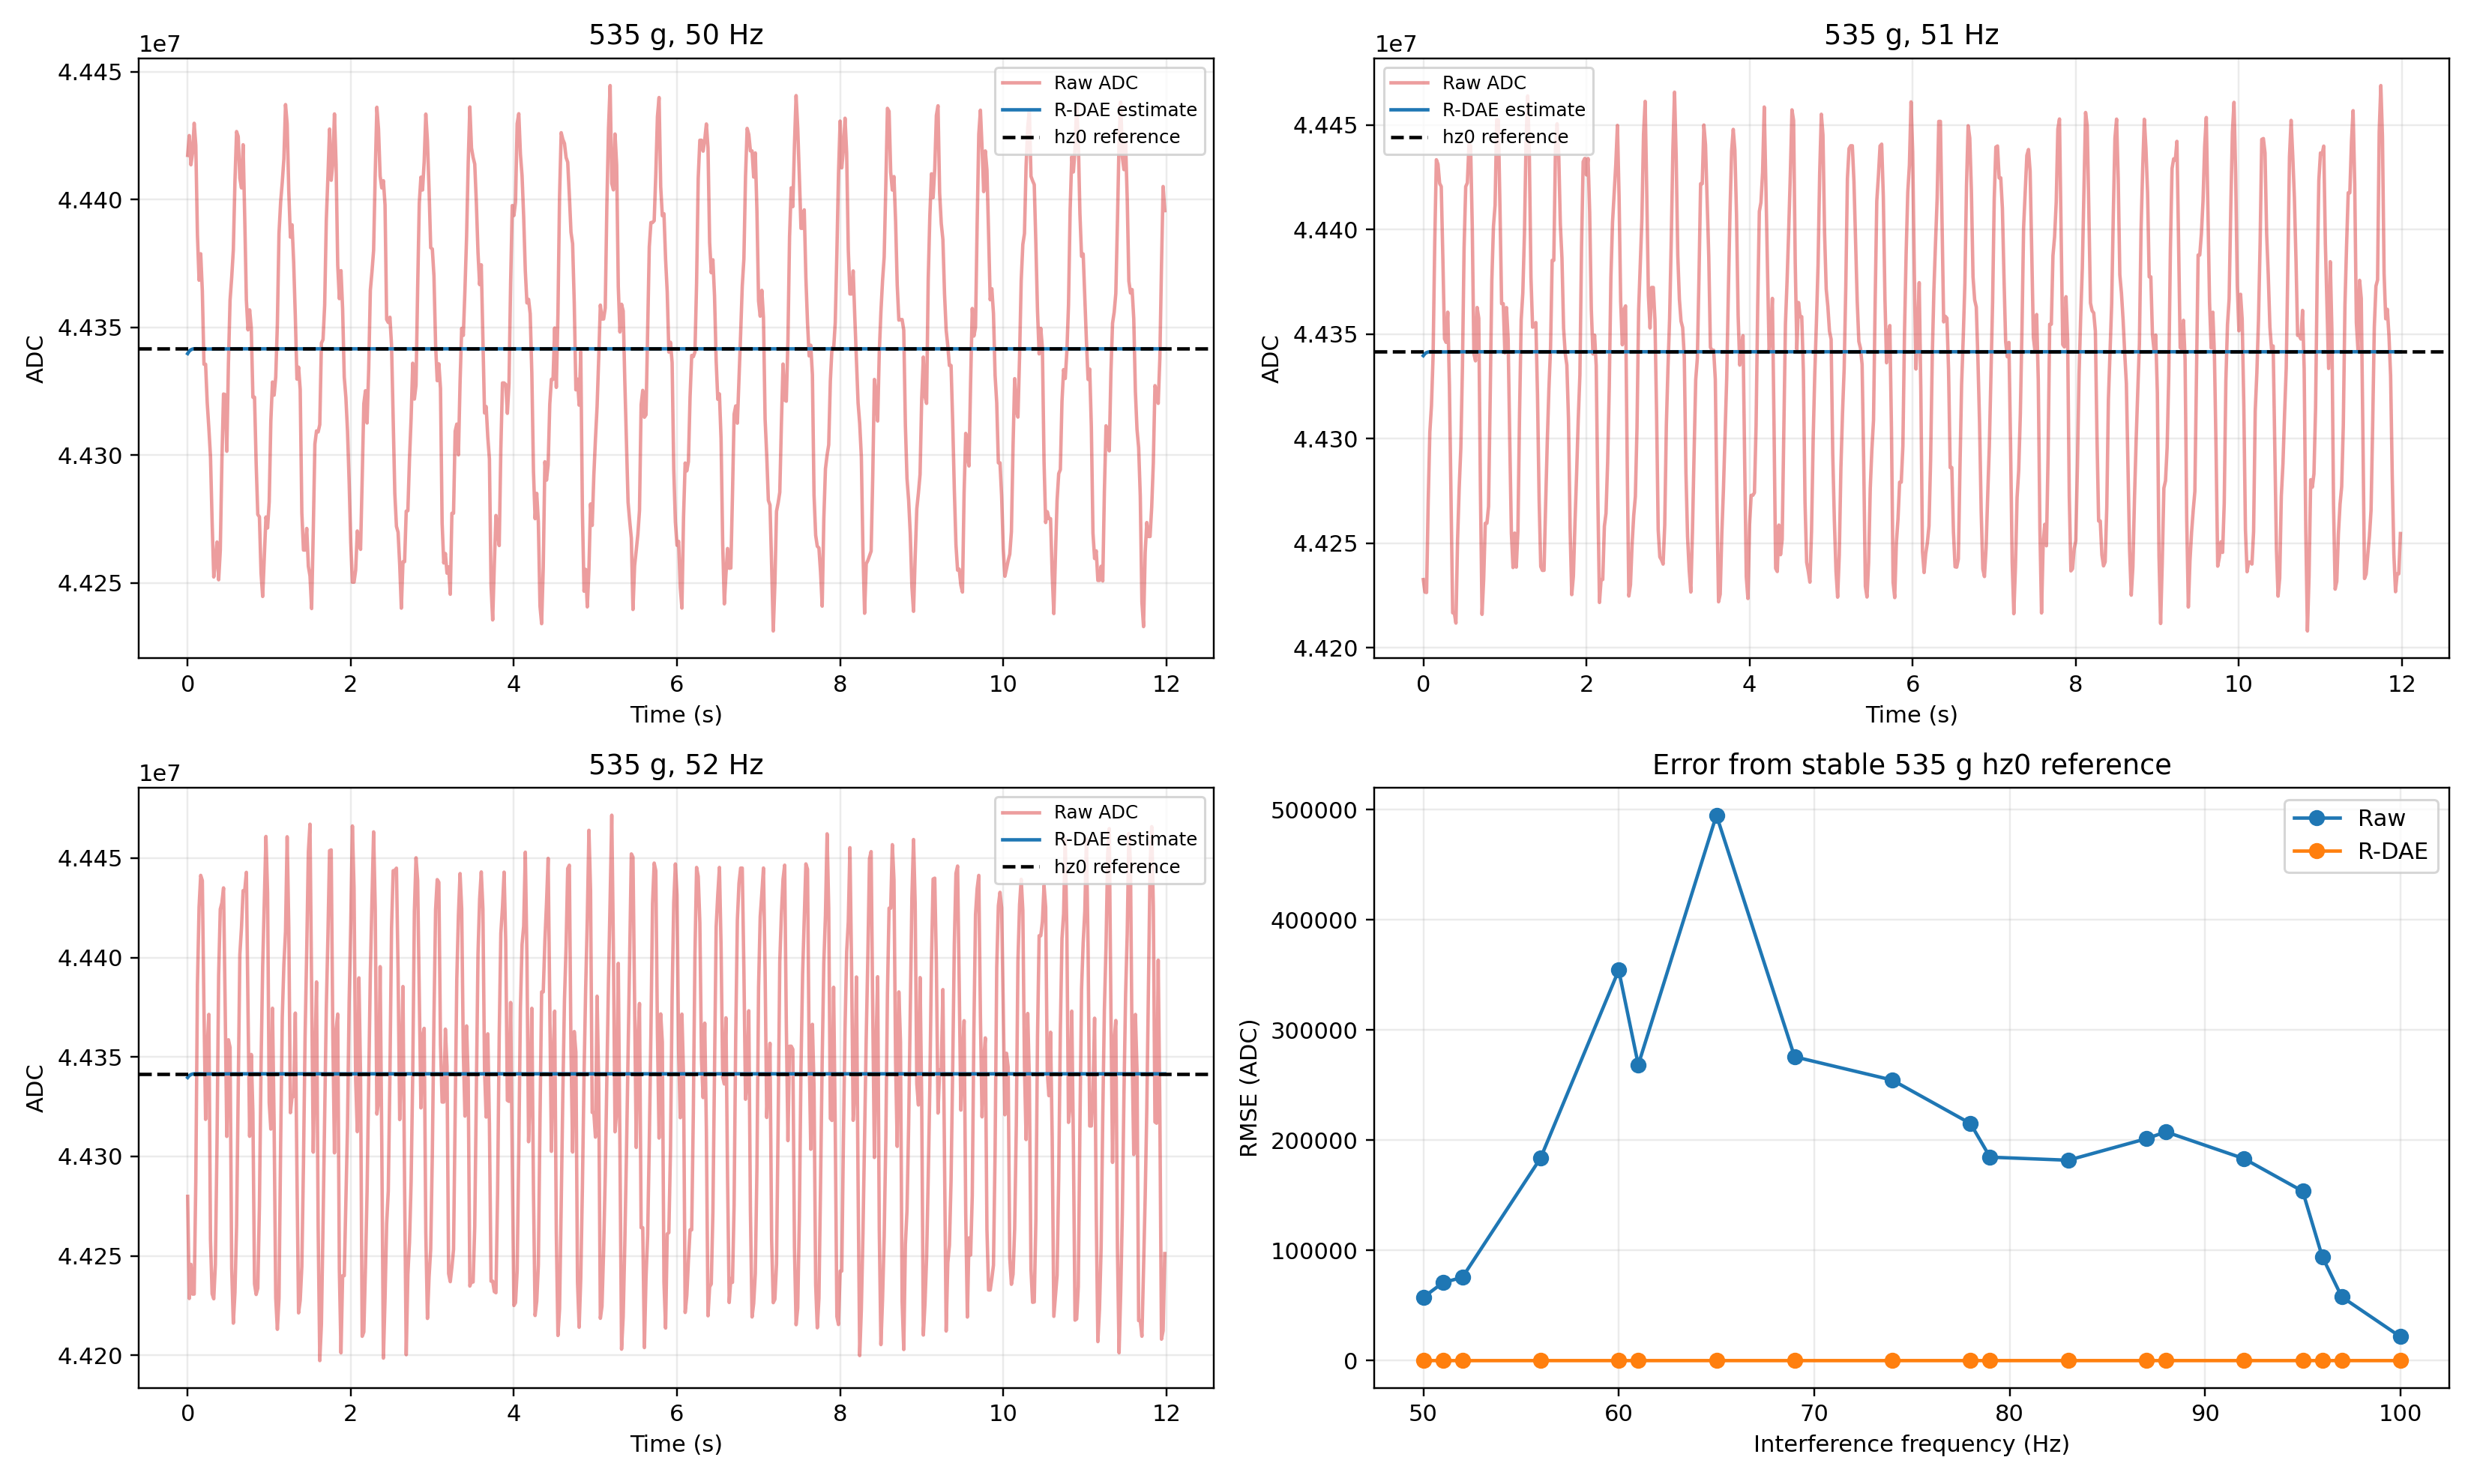

Values plotted in this chart, from the file beside it:
recording, frequency_hz, test_samples, raw_mae_to_hz0_adc, raw_rmse_to_hz0_adc, raw_mse_to_hz0_adc, rdae_mae_to_hz0_adc, rdae_rmse_to_hz0_adc, rdae_mse_to_hz0_adc, mse_improvement_percent
535g20250502pm427ms20hz50.txt, 50, 715, 49236, 57453, 3300814781, 20.6, 81.09, 6575, 100
535g20250502pm427ms20hz51.txt, 51, 1187, 59566, 70733, 5003175434, 17.77, 64.15, 4115, 100
535g20250502pm427ms20hz52.txt, 52, 9503, 64529, 75658, 5724066560, 15.78, 26.82, 719.1, 100
535g20250502pm427ms20hz56.txt, 56, 1562, 164839, 183838, 33796327987, 18.34, 56.77, 3223, 100
535g20250502pm427ms20hz60.txt, 60, 1409, 319912, 354445, 125631100613, 19.82, 60, 3600, 100
535g20250502pm427ms20hz61.txt, 61, 2166, 242157, 268558, 72123161167, 17.8, 48.99, 2400, 100
535g20250502pm427ms20hz65.txt, 65, 1392, 442800, 495102, 245126098509, 19.41, 60.34, 3641, 100
535g20250502pm427ms20hz69.txt, 69, 2387, 244519, 275800, 76065799366, 18.62, 46.84, 2194, 100
535g20250502pm427ms20hz74.txt, 74, 2209, 229727, 254653, 64848383352, 19.75, 49.37, 2437, 100
535g20250502pm427ms20hz78.txt, 78, 1343, 194432, 215215, 46317410849, 21.07, 61.48, 3780, 100
535g20250502pm427ms20hz79.txt, 79, 1588, 162222, 184714, 34119266589, 21.33, 57.13, 3264, 100
535g20250502pm427ms20hz83.txt, 83, 1588, 147601, 181920, 33094734817, 20.56, 56.9, 3238, 100
535g20250502pm427ms20hz87.txt, 87, 2239, 170596, 201472, 40591107286, 21.09, 49.52, 2453, 100
535g20250502pm427ms20hz88.txt, 88, 1190, 174171, 207665, 43124636046, 23.12, 65.74, 4322, 100
535g20250502pm427ms20hz92.txt, 92, 1696, 149869, 183329, 33609346512, 23.05, 56.63, 3207, 100
535g20250502pm427ms20hz95.txt, 95, 2789, 131008, 153777, 23647271842, 27.52, 49.68, 2468, 100
535g20250502pm427ms20hz96.txt, 96, 1225, 80649, 94451, 8921071962, 36.49, 75.23, 5659, 100
535g20250502pm427ms20hz97.txt, 97, 1506, 50653, 57850, 3346662839, 23.17, 60.06, 3607, 100
535g20250502pm427ms20hz100.txt, 100, 2143, 18840, 21731, 472224247, 21.28, 50.58, 2558, 100
